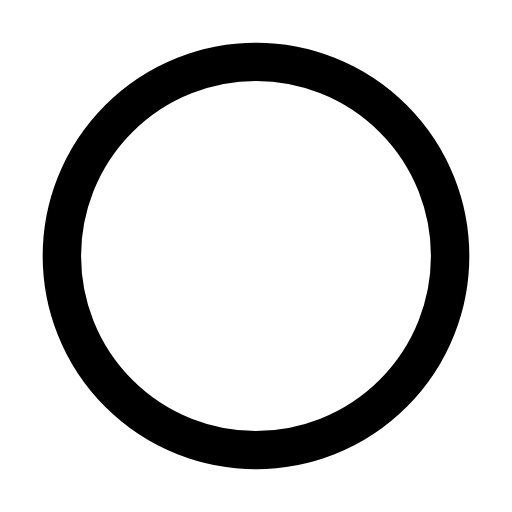
t = 0.00 s
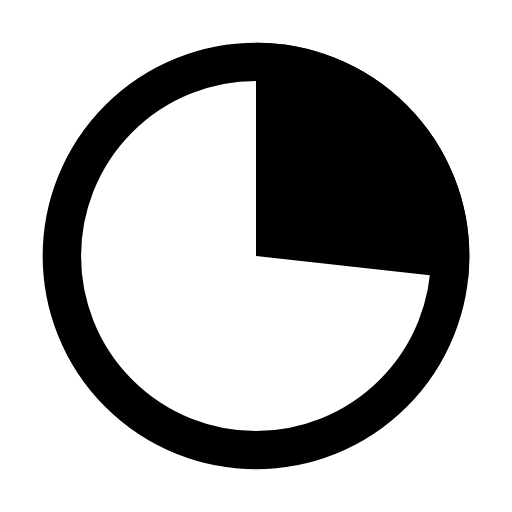
t = 0.11 s
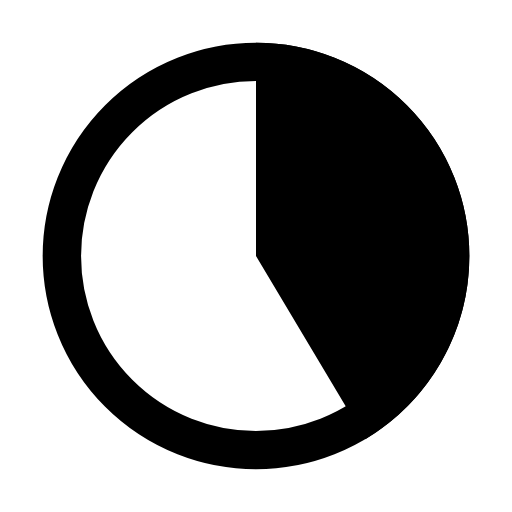
t = 0.22 s
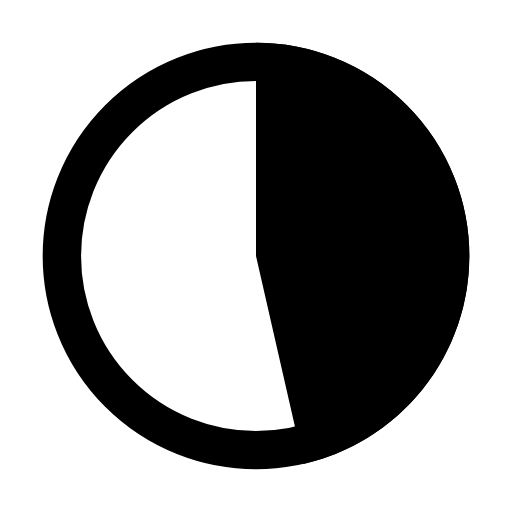
t = 0.34 s
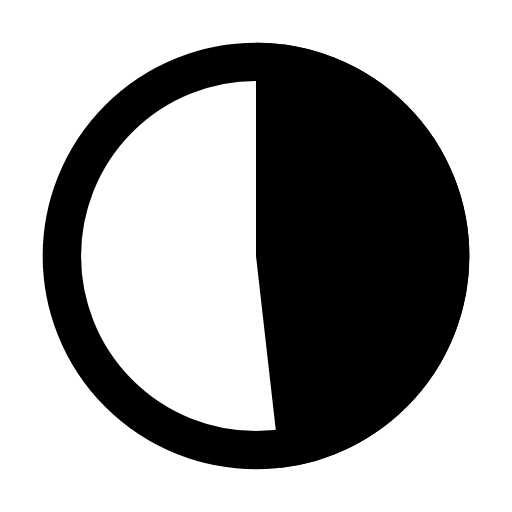
t = 0.43 s
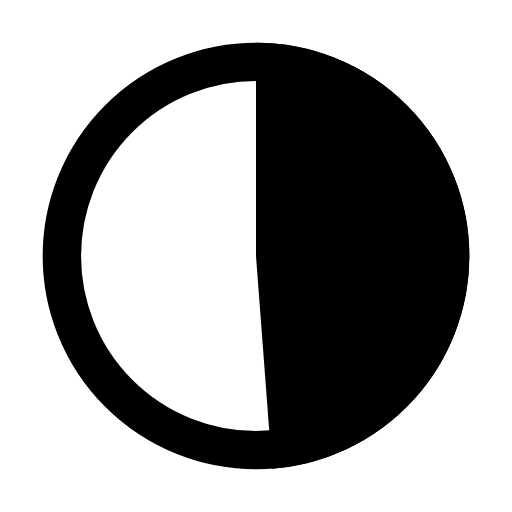
t = 0.56 s

The animated SVG that drew these frames (rendered in a browser with its animation timeline set to each time). Animation: 5 CSS @keyframes rules; one cycle of 0.56 s.

<svg xmlns="http://www.w3.org/2000/svg" width="24" height="24" viewBox="0 0 24 24" class="srm srm-g-partial" data-motion="glyph-partial" data-theme="mono" data-paused="false" data-reduced="false" style="--srm-floor:0.78" color-interpolation="sRGB" focusable="false" role="img" aria-label="部分成交"><title>部分成交</title><style>.srm{overflow:visible}.srm .srm-anim{transform-box:fill-box;transform-origin:center}@keyframes srm13-breathe{0%,100%{opacity:1}50%{opacity:var(--srm-floor,.55)}}@keyframes srm13-seq{0%,25%,100%{opacity:var(--srm-floor,.55)}45%,70%{opacity:1}}@keyframes srm13-pop{from{opacity:.4;transform:scale(.72)}to{opacity:1;transform:none}}@keyframes srm13-fade{from{opacity:0}to{opacity:1}}.srm[data-paused="true"] .srm-anim,[data-motion-paused="true"] .srm .srm-anim{animation-play-state:paused!important}.srm[data-reduced="true"] .srm-anim,[data-motion-reduced="true"] .srm .srm-anim{animation:none!important}.srm[data-reduced="true"] .srm-progress-value,[data-motion-reduced="true"] .srm .srm-progress-value{transition:none!important}@media (prefers-reduced-motion:reduce){.srm .srm-anim{animation:none!important}.srm .srm-progress-value{transition:none!important}}.srm-g-partial .srm-gfill{stroke-dasharray:1 2;animation:srm13-gfill 560ms cubic-bezier(.22,.7,.28,1) both}@keyframes srm13-gfill{from{stroke-dashoffset:1}to{stroke-dashoffset:0}}</style><circle cx="12" cy="12" r="9.1" fill="none" stroke="currentColor" stroke-width="1.8"/><path class="srm-anim srm-gfill" pathLength="1" d="M12 7 A5 5 0 0 1 12 17" fill="none" stroke="currentColor" stroke-width="10"/></svg>
